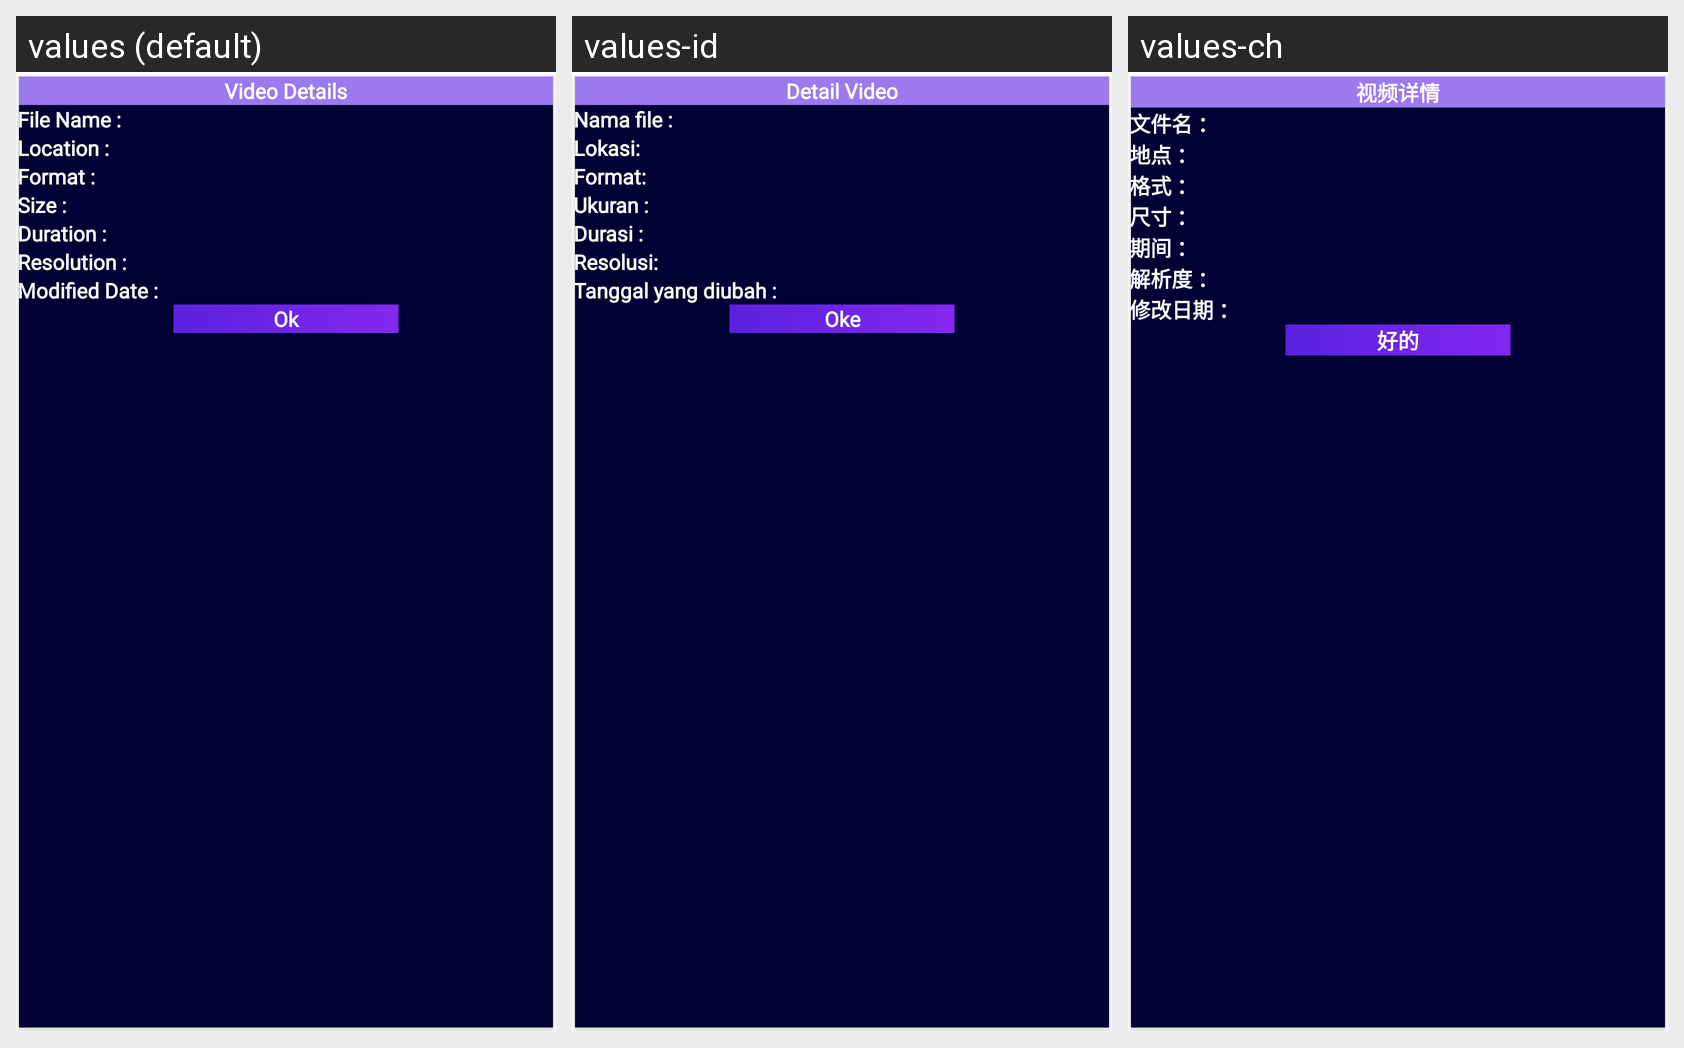

Locale-by-locale string values for the Android screen shown in this grid:
Android screen res/layout/dialog_video_details.xml rendered under 3 locales, left to right: values (default), values-id, values-ch. Device: Nexus 5 (rendered at 1080×1920; each locale shown at half size, 540×960, under a caption strip naming it); theme Theme.VideoDownloader.
Other locales in the repository, not shown: values-ar, values-es, values-fr, values-hi, values-pt, values-ru.
Strings drawn on this screen, with the default value and each locale's value (text and hints the layout hard-codes, and strings that could not be matched under every locale, appear in the picture but are not listed):

video_detail_title
  values: Video Details
  values-id: Detail Video
  values-ch: 视频详情

file_name_text
  values: File Name :
  values-id: Nama file :
  values-ch: 文件名 ：

file_location_text
  values: Location :
  values-id: Lokasi:
  values-ch: 地点 ：

format_text
  values: Format :
  values-id: Format:
  values-ch: 格式 ：

file_size_text
  values: Size :
  values-id: Ukuran :
  values-ch: 尺寸 ：

duration_text
  values: Duration :
  values-id: Durasi :
  values-ch: 期间 ：

resolution_text
  values: Resolution :
  values-id: Resolusi:
  values-ch: 解析度 ：

date_text
  values: Modified Date :
  values-id: Tanggal yang diubah :
  values-ch: 修改日期 ：

ok_btn
  values: Ok
  values-id: Oke
  values-ch: 好的
